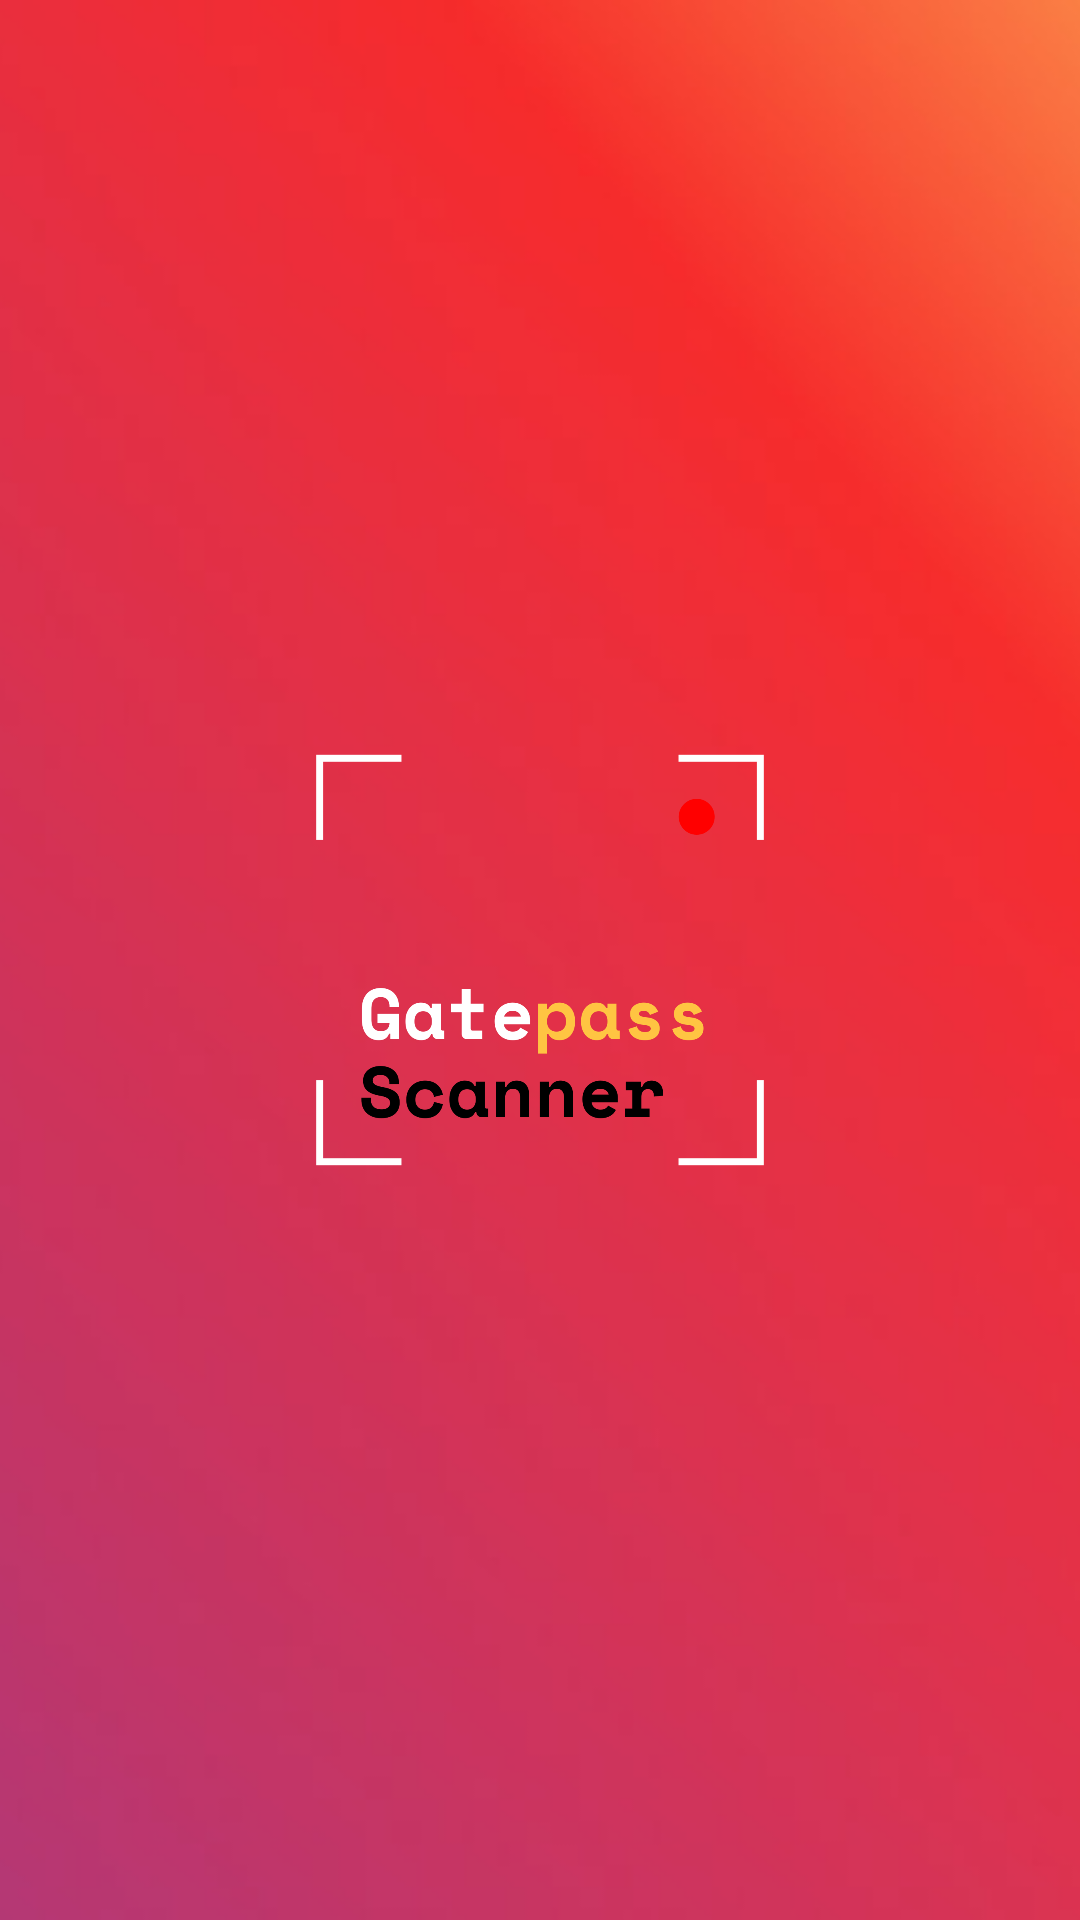

Android layout source for this screen:
<!-- AndroidManifest.xml: application theme Theme.GatePassScanner -->
<!-- res/layout/activity_splash_screen.xml -->
<?xml version="1.0" encoding="utf-8"?>
<RelativeLayout xmlns:android="http://schemas.android.com/apk/res/android"
    xmlns:app="http://schemas.android.com/apk/res-auto"
    xmlns:tools="http://schemas.android.com/tools"
    android:layout_width="match_parent"
    android:background="@drawable/background"
    android:layout_height="match_parent"
    tools:context=".shared_components.SplashScreen">

    <RelativeLayout
        android:gravity="center"
        android:layout_width="match_parent"
        android:layout_height="match_parent">

        <ImageView
            android:scaleType="centerCrop"
            android:background="@drawable/logo"
            android:layout_width="200dp"
            android:layout_height="200dp"/>

    </RelativeLayout>

</RelativeLayout>
<!-- resources referenced by this layout -->
<resources>
  <!-- drawable background: png bitmap (drawable, 128995 bytes) -->
  <!-- drawable logo: png bitmap (drawable, 42788 bytes) -->
  <style name="Theme.GatePassScanner" parent="Theme.MaterialComponents.DayNight.DarkActionBar">
          
          <item name="colorPrimary">@color/color_primary</item>
          <item name="colorPrimaryVariant">@color/color_primary_dark</item>
          <item name="colorOnPrimary">@color/white</item>
          
          <item name="colorSecondary">@color/teal_200</item>
          <item name="colorSecondaryVariant">@color/teal_700</item>
          <item name="colorOnSecondary">@color/black</item>
          
          <item name="android:statusBarColor" tools:targetApi="l">?attr/colorPrimaryVariant</item>
          
      </style>
  <color name="color_primary">#E0324B</color>
  <color name="color_primary_dark">#871F2E</color>
  <color name="white">#FFFFFFFF</color>
  <color name="teal_200">#E0324B</color>
  <color name="teal_700">#871F2E</color>
  <color name="black">#FF000000</color>
</resources>
